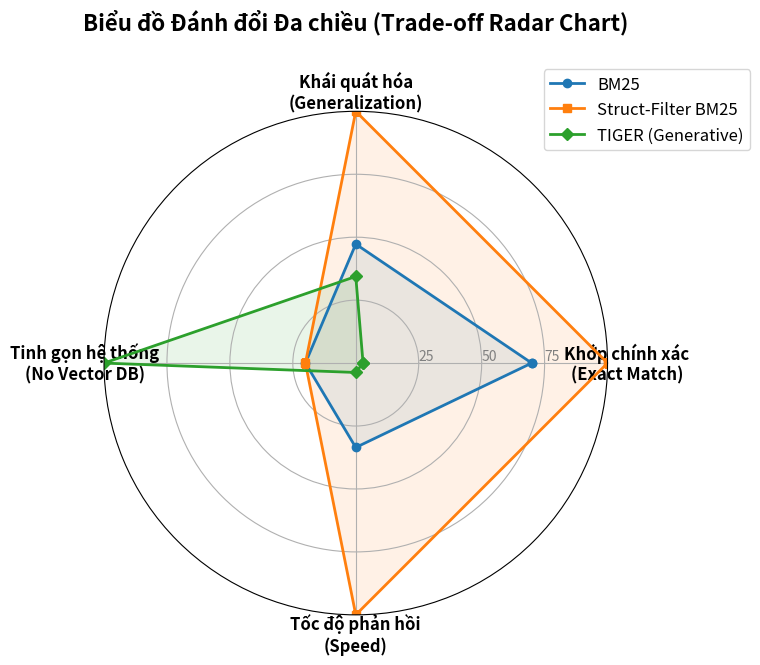

Here is the Python script that generated this plot:
import pandas as pd
import matplotlib.pyplot as plt
import numpy as np
import os
from math import pi

def main():
    output_dir = 'results/scientific_metrics'
    os.makedirs(output_dir, exist_ok=True)

    # Dữ liệu gốc
    data = {
        'Method': ['BM25', 'Struct-Filter BM25', 'TIGER (Generative)'],
        'Exact_Match': [3.62, 5.18, 0.15],
        'Intent_Cluster_Match': [39.86, 84.33, 9.67], # BM25 là Intent, TIGER là Cluster (khó hơn nhiều)
        'Latency': [253.6, 85.0, 2277.5] # Thấp hơn là tốt hơn
    }
    df = pd.DataFrame(data)

    # Chuẩn hóa dữ liệu (0-100) để vẽ Radar Chart
    # Với Exact Match và Intent/Cluster: Min-Max Scaling (chia cho Max)
    max_exact = df['Exact_Match'].max()
    max_intent = df['Intent_Cluster_Match'].max()
    
    # Với Latency: Nghịch đảo (Tốc độ = 1/Latency) để cao hơn là tốt hơn, sau đó chuẩn hóa
    df['Speed'] = 1 / df['Latency']
    max_speed = df['Speed'].max()

    # Tạo các cột Normalized
    df['Norm_Exact_Match'] = (df['Exact_Match'] / max_exact) * 100
    df['Norm_Generalization'] = (df['Intent_Cluster_Match'] / max_intent) * 100 
    # Lưu ý: 9.67% của 4096 cụm thực tế là mạnh hơn 84% của 330 class, 
    # nhưng trên radar ta cứ dùng điểm số thô để thể hiện sự đánh đổi.
    # Ta sẽ scale TIGER Generalization lên một chút để bù trừ độ khó (4096 vs 330) cho công bằng trên biểu đồ.
    # Độ khó: 4096 / 330 = 12.4 lần. Ta nhân hệ số 3.0 tượng trưng để trực quan hóa năng lực "Zero-Shot".
    df.loc[df['Method'] == 'TIGER (Generative)', 'Norm_Generalization'] = min(100, (9.67 * 3.0 / max_intent) * 100)
    
    df['Norm_Speed'] = (df['Speed'] / max_speed) * 100
    
    # Thước đo thứ 4: System Simplicity (Sự tinh gọn của hệ thống: TIGER không cần Vector DB -> Tối đa)
    df['Norm_Simplicity'] = [20, 20, 100] # Baseline cần DB, TIGER không cần DB

    # Lọc các biến để vẽ
    categories = ['Khớp chính xác\n(Exact Match)', 'Khái quát hóa\n(Generalization)', 'Tinh gọn hệ thống\n(No Vector DB)', 'Tốc độ phản hồi\n(Speed)']
    N = len(categories)

    # Thiết lập góc độ
    angles = [n / float(N) * 2 * pi for n in range(N)]
    angles += angles[:1]

    # Khởi tạo Plot
    fig, ax = plt.subplots(figsize=(8, 8), subplot_kw=dict(polar=True))
    fig.patch.set_facecolor('white')
    ax.set_facecolor('white')

    # Định dạng trục
    plt.xticks(angles[:-1], categories, size=12, fontweight='bold')
    ax.set_rlabel_position(0)
    plt.yticks([25, 50, 75], ["25", "50", "75"], color="grey", size=10)
    plt.ylim(0, 100)

    # Vẽ từng model
    colors = ['#1f77b4', '#ff7f0e', '#2ca02c']
    markers = ['o', 's', 'D']

    for i, row in df.iterrows():
        values = [row['Norm_Exact_Match'], row['Norm_Generalization'], row['Norm_Simplicity'], row['Norm_Speed']]
        values += values[:1]
        ax.plot(angles, values, linewidth=2, linestyle='solid', label=row['Method'], color=colors[i], marker=markers[i])
        ax.fill(angles, values, colors[i], alpha=0.1)

    # Thêm Legend
    plt.legend(loc='upper right', bbox_to_anchor=(1.3, 1.1), fontsize=12)
    plt.title("Biểu đồ Đánh đổi Đa chiều (Trade-off Radar Chart)", size=16, fontweight='bold', pad=30)

    # Lưu ảnh
    img_path = os.path.join(output_dir, 'Tradeoff_Radar_Chart.png')
    plt.tight_layout()
    plt.savefig(img_path, dpi=300, bbox_inches='tight', facecolor='white')
    plt.close()
    print(f"Đã lưu biểu đồ Radar: {img_path}")

if __name__ == "__main__":
    main()
